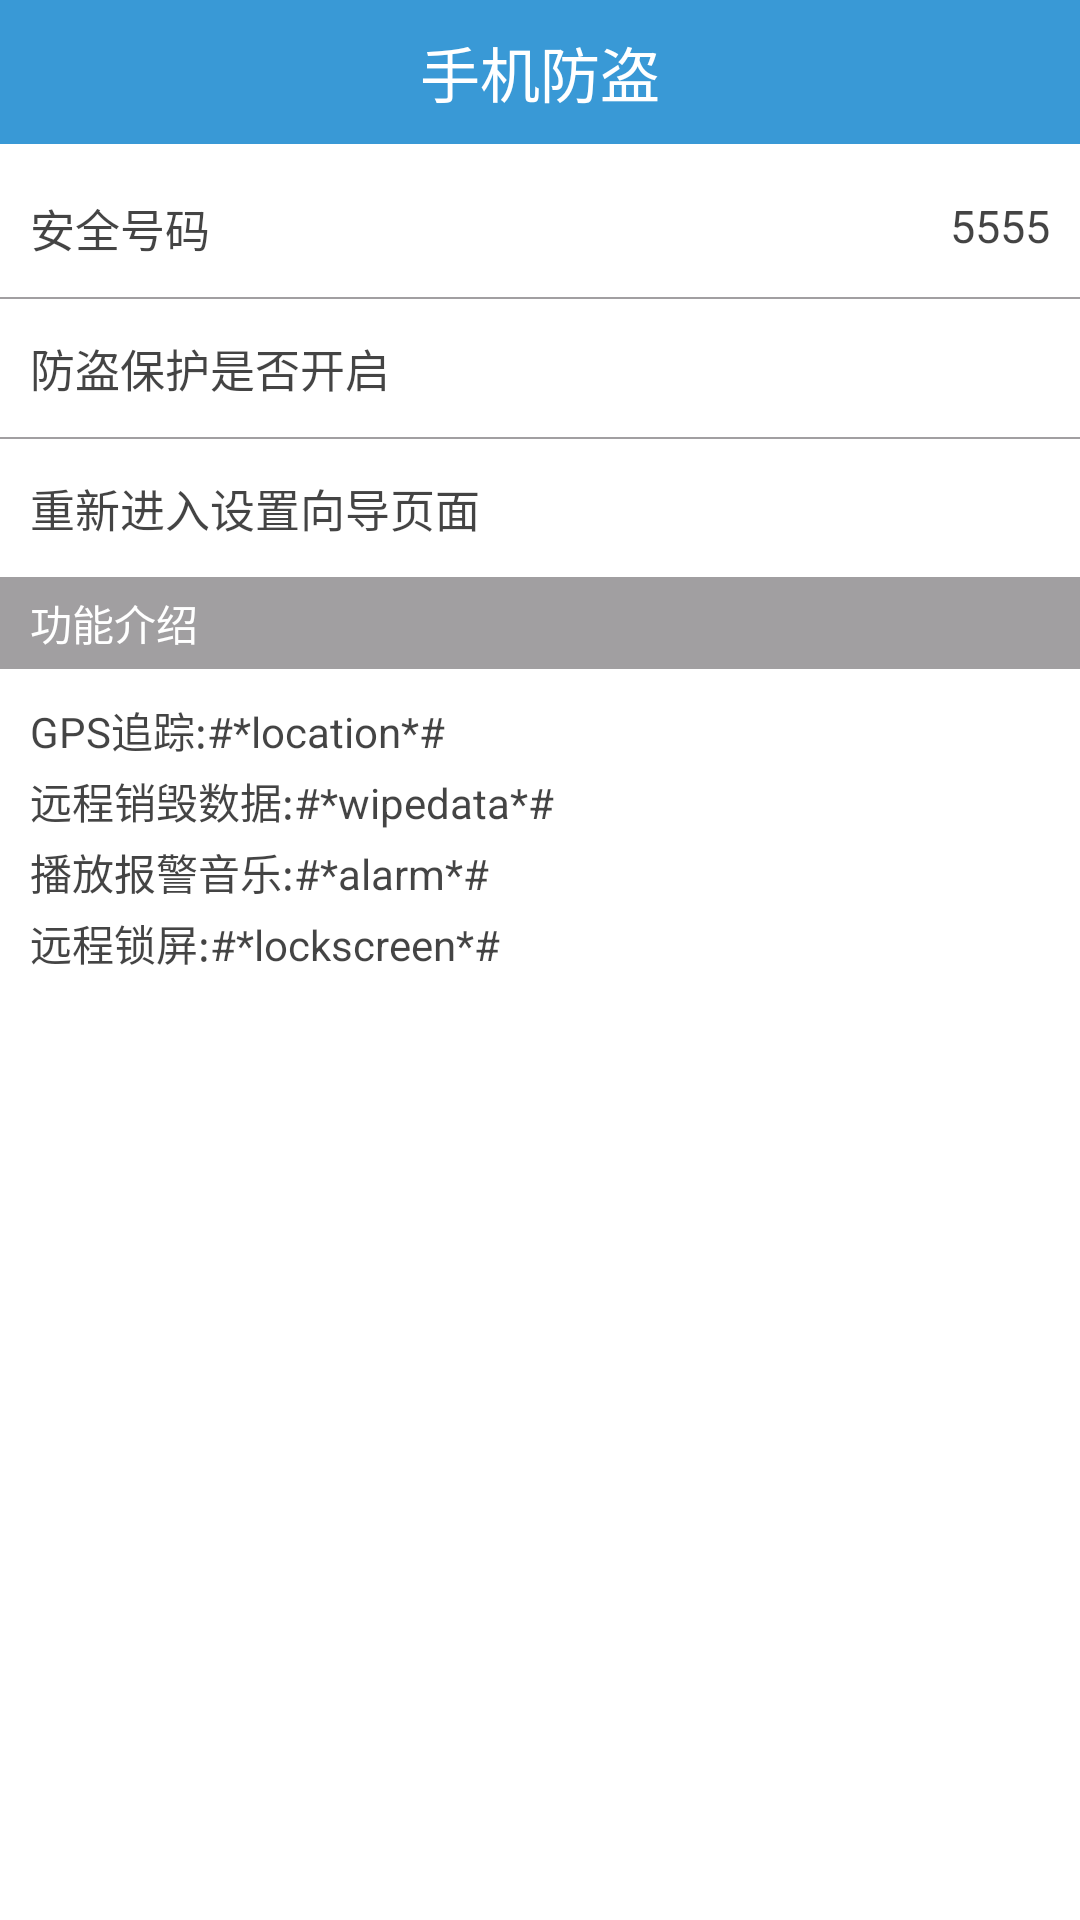

Reconstruct the res/layout file that produces this screen, plus the resources it refers to.
<!-- AndroidManifest.xml: application theme AppTheme -->
<!-- res/layout/setupinfo_activity.xml -->
<?xml version="1.0" encoding="utf-8"?>
<LinearLayout xmlns:android="http://schemas.android.com/apk/res/android"
    android:layout_width="match_parent"
    android:layout_height="match_parent"
    android:orientation="vertical" >

    <TextView
        style="@style/SetupTitleBar"
        android:gravity="center"
        android:text="手机防盗" />

    <RelativeLayout
        android:layout_width="match_parent"
        android:layout_height="wrap_content"
        android:layout_marginTop="5dp"
        android:gravity="center_vertical" >

        <TextView
            style="@style/TvSetupStyle"
            android:text="安全号码" />

        <TextView
            android:id="@+id/setupInfo_tv_safeNum"
            style="@style/TvSetupStyle"
            android:layout_alignParentRight="true"
            android:text="5555" />
    </RelativeLayout>

    <View
        android:layout_width="match_parent"
        android:layout_height="0.5dp"
        android:background="#A19FA1" />

    

    <RelativeLayout
        android:layout_width="match_parent"
        android:layout_height="wrap_content"
        android:background="@drawable/btn_item_selector"
        android:onClick="toggleSjfd" >

        <TextView
            style="@style/TvSetupStyle"
            android:layout_centerVertical="true"
            android:text="防盗保护是否开启" />

        <ImageView
            android:id="@+id/setupInfo_iv_toggle"
            android:layout_width="wrap_content"
            android:layout_marginRight="10dp"
            android:padding="3dp"
            android:layout_height="wrap_content"
            android:layout_alignParentRight="true"
            android:layout_centerVertical="true"
            android:src="@drawable/lock" />
    </RelativeLayout>

    <View
        android:layout_width="match_parent"
        android:layout_height="0.5dp"
        android:background="#A19FA1" />

    <RelativeLayout
        android:onClick="enterSetup"
        android:background="@drawable/btn_item_selector"
        android:layout_width="match_parent"
        android:layout_height="wrap_content"
        android:gravity="center_vertical" >

        <TextView
            style="@style/TvSetupStyle"
            android:text="重新进入设置向导页面" />
    </RelativeLayout>

    <TextView
        android:layout_width="match_parent"
        android:layout_height="wrap_content"
        android:background="#A19FA1"
        android:paddingBottom="5dp"
        android:paddingLeft="10dp"
        android:paddingTop="5dp"
        android:text="功能介绍"
        android:textColor="#ffffffff"
        android:textSize="14sp" />

    <TextView
        style="@style/SetupItemBar"
        android:layout_marginBottom="3dp"
        android:layout_marginTop="10dp"
        android:text="GPS追踪:#*location*#" />

    <TextView
        style="@style/SetupItemBar"
        android:layout_marginBottom="3dp"
        android:text="远程销毁数据:#*wipedata*#" />

    <TextView
        style="@style/SetupItemBar"
        android:layout_marginBottom="3dp"
        android:text="播放报警音乐:#*alarm*#" />

    <TextView
        style="@style/SetupItemBar"
        android:layout_marginBottom="3dp"
        android:text="远程锁屏:#*lockscreen*#" />

</LinearLayout>
<!-- resources referenced by this layout -->
<resources>
  <!-- drawable btn_item_selector (drawable) -->
  <?xml version="1.0" encoding="utf-8"?>
  
  <selector xmlns:android="http://schemas.android.com/apk/res/android">
  
      <item android:drawable="@color/activity_bg" android:state_pressed="true"/>
      <item android:drawable="@android:color/transparent" android:state_pressed="false"/>
  </selector>
  <style name="SetupItemBar">
          <item name="android:layout_width">match_parent</item>
          <item name="android:layout_height">wrap_content</item>
          <item name="android:layout_marginLeft">10dp</item>
          <item name="android:drawableLeft">@drawable/dialog_title_default_icon</item>
          <item name="android:textColor">#bb000000</item>
          <item name="android:drawablePadding">3dp</item>
          <item name="android:gravity">center_vertical</item>
      </style>
  <style name="SetupTitleBar">
          <item name="android:layout_width">match_parent</item>
          <item name="android:layout_height">48dp</item>
          <item name="android:padding">8dp</item>
          <item name="android:background">#3999D6</item>
          <item name="android:textColor">#ffffff</item>
          <item name="android:textSize">20sp</item>
      </style>
  <style name="TvSetupStyle">
          <item name="android:layout_width">wrap_content</item>
          <item name="android:layout_height">wrap_content</item>
          <item name="android:layout_marginLeft">10dp</item>
          <item name="android:layout_marginTop">12dp</item>
          <item name="android:layout_marginRight">10dp</item>
          <item name="android:layout_marginBottom">12dp</item>
          <item name="android:textColor">#bb000000</item>
          <item name="android:textSize">15sp</item>
      </style>
  <style name="AppTheme" parent="AppBaseTheme">
          <item name="android:windowNoTitle">true</item>
      </style>
  <color name="activity_bg">#aa4DA3D7</color>
  <style name="AppBaseTheme" parent="android:Theme.Light" />
</resources>
